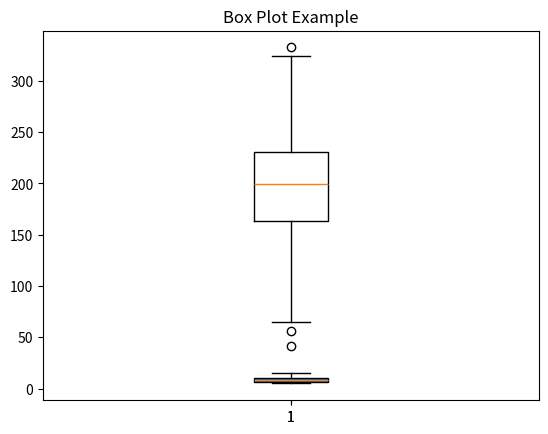

Reproduce this figure in Python.
import matplotlib.pyplot as plt
import numpy as np
data = [7, 8, 5, 6, 9, 12, 15, 10]
plt.boxplot(data, vert=True, patch_artist=True)
plt.title('Box Plot Example')
plt.show()

# ex
test = np.random.normal(200,50,400)
plt.boxplot(test)
plt.show()